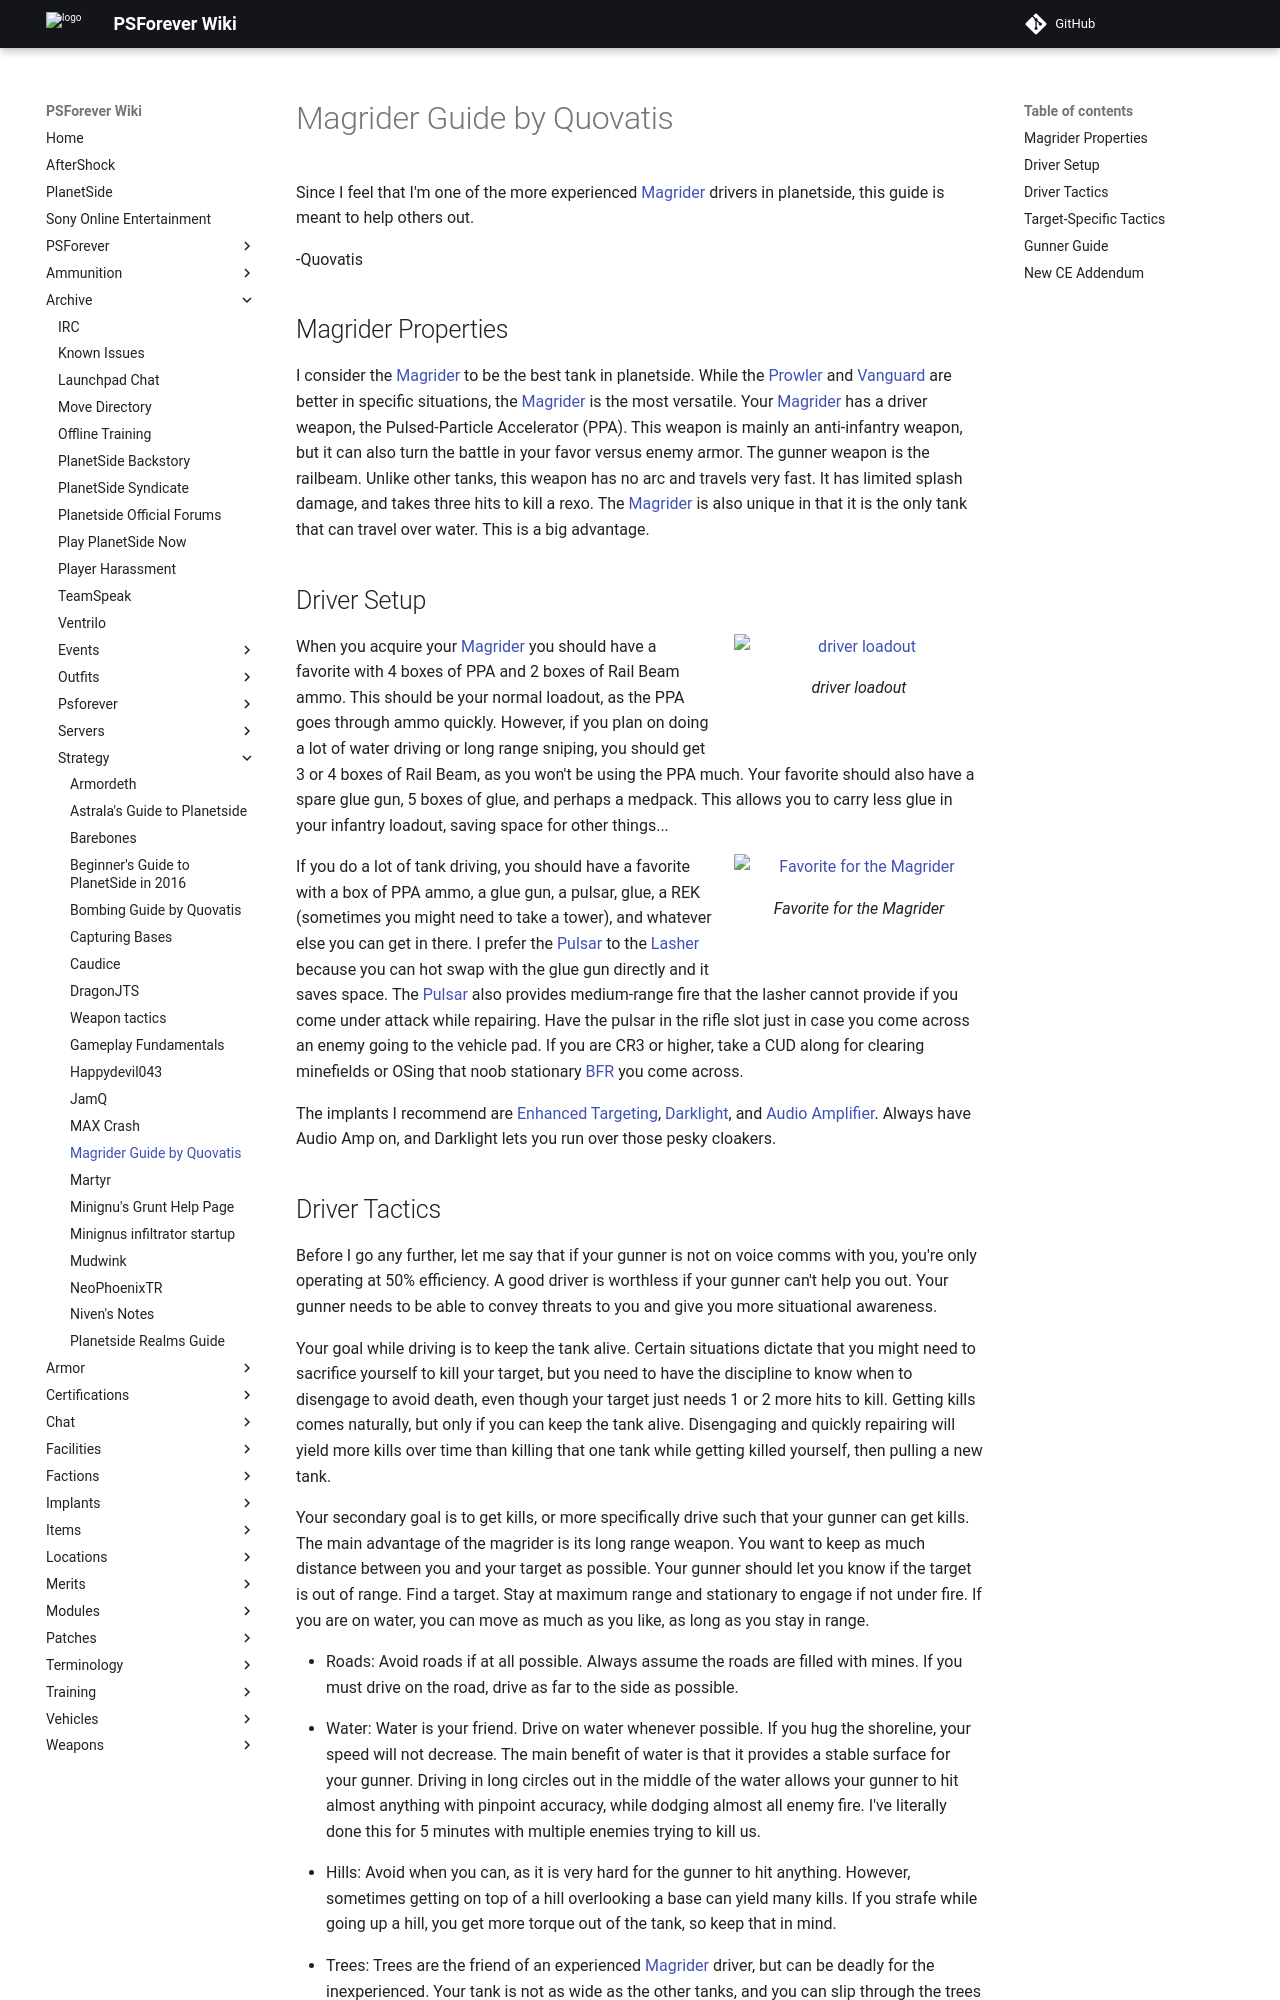

repository: psforever/wiki · page: archive/strategy/Magrider_Guide_by_Quovatis/index.html · generator: mkdocs

Since I feel that I'm one of the more experienced
[Magrider](Magrider "wikilink") drivers in planetside, this guide is
meant to help others out.

\-[Quovatis](user:Quovatis "wikilink")

## Magrider Properties

I consider the [Magrider](Magrider "wikilink") to be the best tank in
planetside. While the [Prowler](Prowler "wikilink") and
[Vanguard](Vanguard "wikilink") are better in specific situations, the
[Magrider](Magrider "wikilink") is the most versatile. Your
[Magrider](Magrider "wikilink") has a driver weapon, the Pulsed-Particle
Accelerator (PPA). This weapon is mainly an anti-infantry weapon, but it
can also turn the battle in your favor versus enemy armor. The gunner
weapon is the railbeam. Unlike other tanks, this weapon has no arc and
travels very fast. It has limited splash damage, and takes three hits to
kill a rexo. The [Magrider](Magrider "wikilink") is also unique in that
it is the only tank that can travel over water. This is a big advantage.

## Driver Setup

![](images/magdriverloadout.jpg "fig:magdriverloadout.JPG") driver loadout\]\]
When you acquire your [Magrider](Magrider "wikilink") you should have a
favorite with 4 boxes of PPA and 2 boxes of Rail Beam ammo. This should
be your normal loadout, as the PPA goes through ammo quickly. However,
if you plan on doing a lot of water driving or long range sniping, you
should get 3 or 4 boxes of Rail Beam, as you won't be using the PPA
much. Your favorite should also have a spare glue gun, 5 boxes of glue,
and perhaps a medpack. This allows you to carry less glue in your
infantry loadout, saving space for other things...

![](images/MagTrunk.jpg "fig:MagTrunk.JPG") [Favorite](Favorites "wikilink")
for the [Magrider](Magrider "wikilink")\]\] If you do a lot of tank
driving, you should have a favorite with a box of PPA ammo, a glue gun,
a pulsar, glue, a REK (sometimes you might need to take a tower), and
whatever else you can get in there. I prefer the
[Pulsar](Pulsar "wikilink") to the [Lasher](Lasher "wikilink") because
you can hot swap with the glue gun directly and it saves space. The
[Pulsar](Pulsar "wikilink") also provides medium-range fire that the
lasher cannot provide if you come under attack while repairing. Have the
pulsar in the rifle slot just in case you come across an enemy going to
the vehicle pad. If you are CR3 or higher, take a CUD along for clearing
minefields or OSing that noob stationary [BFR](BFR "wikilink") you come
across.

The implants I recommend are [Enhanced
Targeting](Enhanced_Targeting "wikilink"),
[Darklight](Darklight "wikilink"), and [Audio
Amplifier](Audio_Amplifier "wikilink"). Always have Audio Amp on, and
Darklight lets you run over those pesky cloakers.
